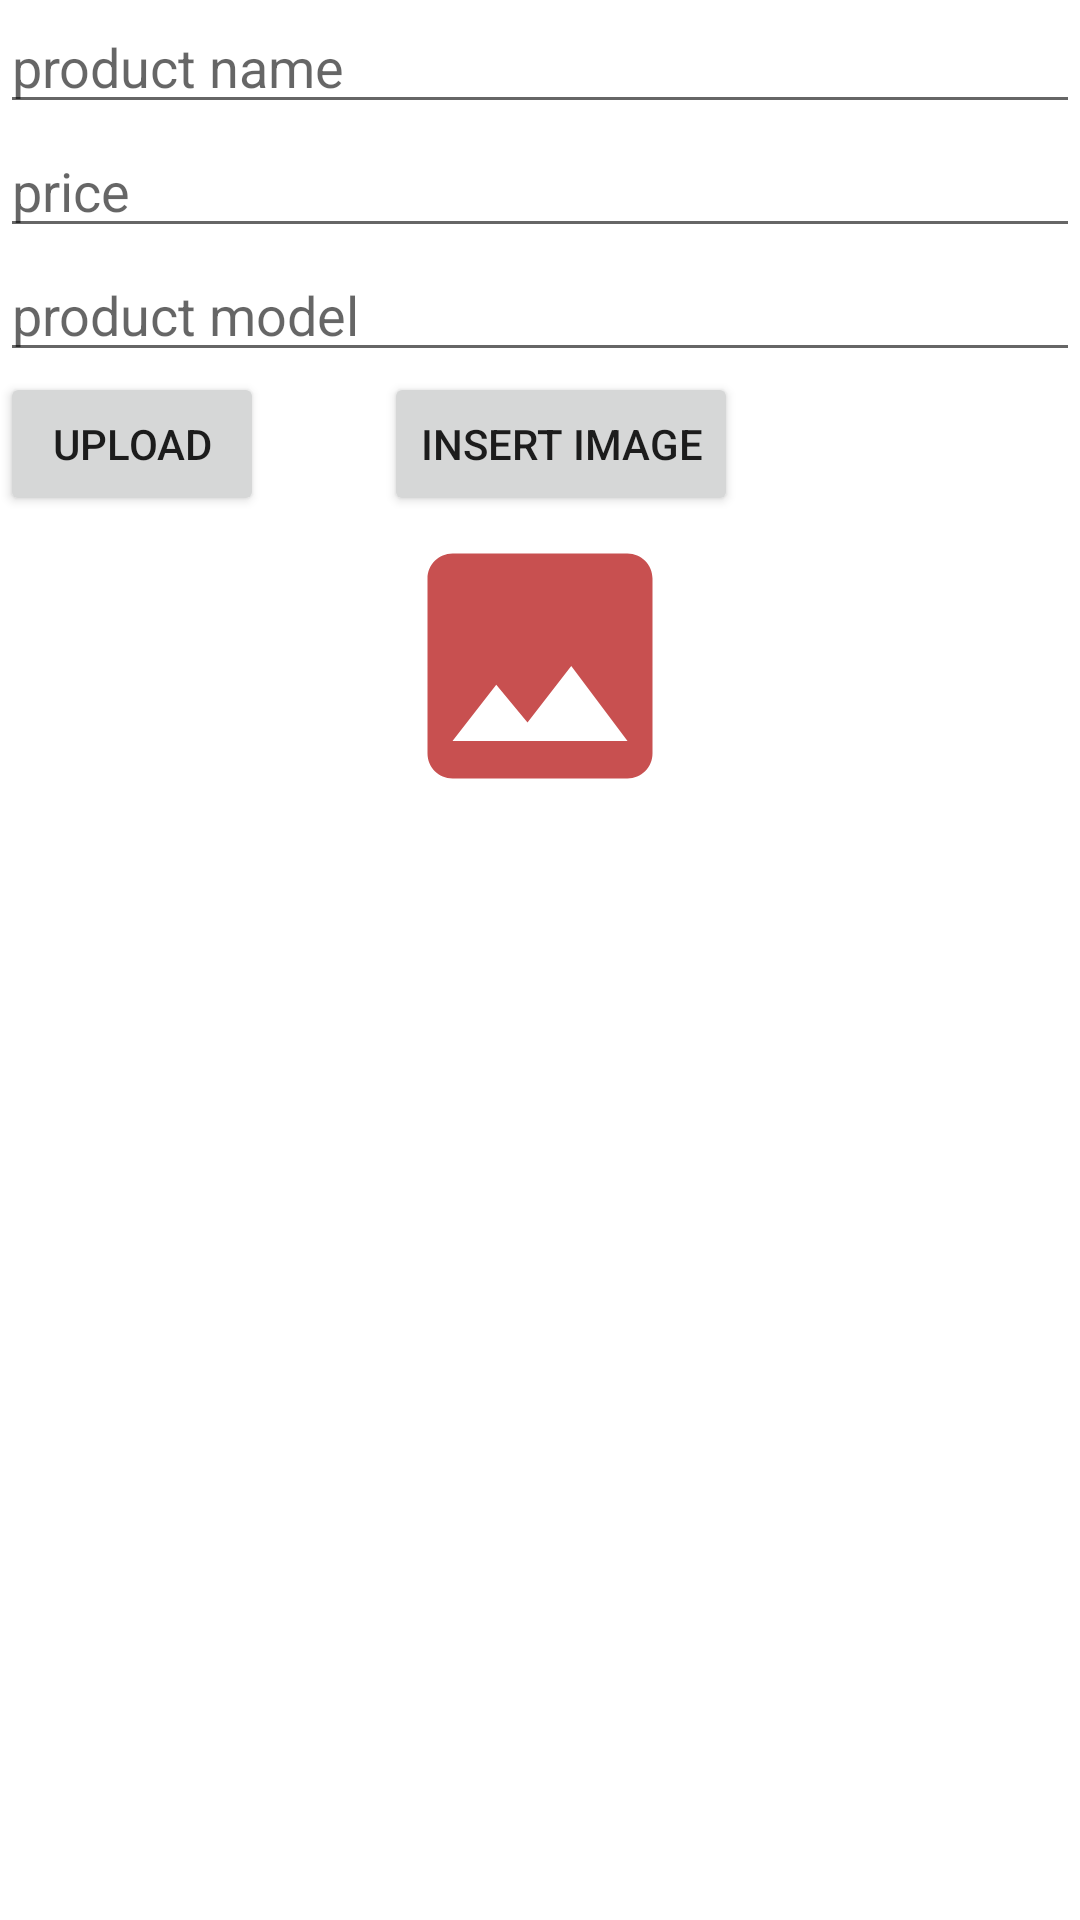

The Android layout XML behind this screen, and the referenced resources:
<!-- AndroidManifest.xml: application theme Theme.CarGallery -->
<!-- res/layout/activity_main.xml -->
<?xml version="1.0" encoding="utf-8"?>
<RelativeLayout xmlns:android="http://schemas.android.com/apk/res/android"
    xmlns:app="http://schemas.android.com/apk/res-auto"
    xmlns:tools="http://schemas.android.com/tools"
    android:layout_width="match_parent"
    android:layout_height="match_parent"
    tools:context=".MainActivity">
    <LinearLayout
        android:layout_width="match_parent"
        android:layout_height="wrap_content"
        android:orientation="vertical"
        android:gravity="center">
        <EditText
            android:layout_width="match_parent"
            android:layout_height="match_parent"
            android:hint="product name"
            android:id="@+id/productname"


            />


        <EditText
            android:layout_width="match_parent"
            android:layout_height="match_parent"
            android:hint="price"
            android:id="@+id/productprice"



            />
        <EditText
            android:layout_width="match_parent"
            android:layout_height="match_parent"
            android:hint="product model"
            android:id="@+id/productmodel"


            />
        <LinearLayout
            android:layout_width="match_parent"
            android:layout_height="wrap_content"
            android:orientation="horizontal">
            <Button
                android:layout_width="wrap_content"
                android:layout_height="wrap_content"
                android:text="Upload"
                android:id="@+id/button"/>
            <Button
                android:layout_marginStart="40dp"
                android:layout_width="wrap_content"
                android:layout_height="wrap_content"
                android:text="Insert Image"
                android:id="@+id/insertimage"/>
        </LinearLayout>

        <ImageView
            android:layout_width="600dp"
            android:layout_height="100dp"
            android:src="@drawable/myimage"
            android:id="@+id/myimage"
            />




    </LinearLayout>





</RelativeLayout>
<!-- resources referenced by this layout -->
<resources>
  <!-- drawable myimage (drawable) -->
  <vector android:height="24dp" android:tint="#C85050"
      android:viewportHeight="24" android:viewportWidth="24"
      android:width="24dp" xmlns:android="http://schemas.android.com/apk/res/android">
      <path android:fillColor="@android:color/white" android:pathData="M21,19V5c0,-1.1 -0.9,-2 -2,-2H5c-1.1,0 -2,0.9 -2,2v14c0,1.1 0.9,2 2,2h14c1.1,0 2,-0.9 2,-2zM8.5,13.5l2.5,3.01L14.5,12l4.5,6H5l3.5,-4.5z"/>
  </vector>
  <style name="Theme.CarGallery" parent="Theme.MaterialComponents.DayNight.NoActionBar">
          
          <item name="colorPrimary">@color/blue</item>
          <item name="colorPrimaryVariant">@color/blue</item>
          <item name="colorOnPrimary">@color/white</item>
          
          <item name="colorSecondary">@color/teal_200</item>
          <item name="colorSecondaryVariant">@color/teal_700</item>
          <item name="colorOnSecondary">@color/black</item>
          
          <item name="android:statusBarColor" tools:targetApi="l">?attr/colorPrimaryVariant</item>
          
      </style>
  <color name="blue">#0C2A67</color>
  <color name="white">#FFFFFFFF</color>
  <color name="teal_200">#FF03DAC5</color>
  <color name="teal_700">#FF018786</color>
  <color name="black">#FF000000</color>
</resources>
